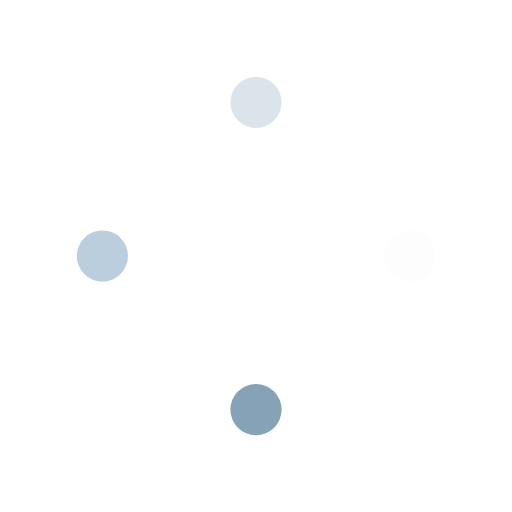
t = 0.00 s
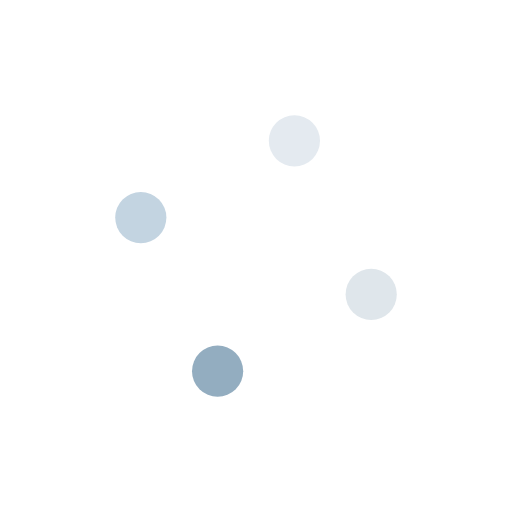
t = 0.25 s
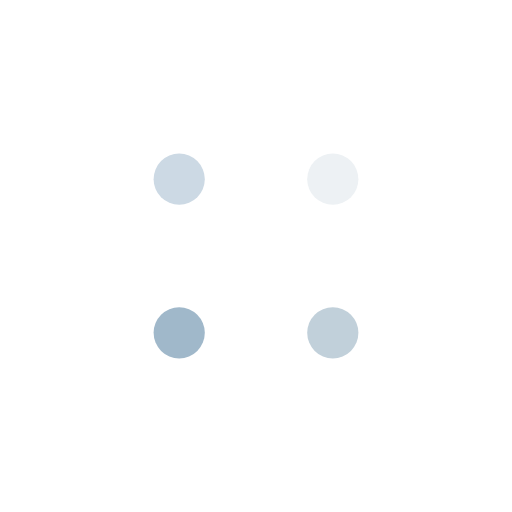
t = 0.50 s
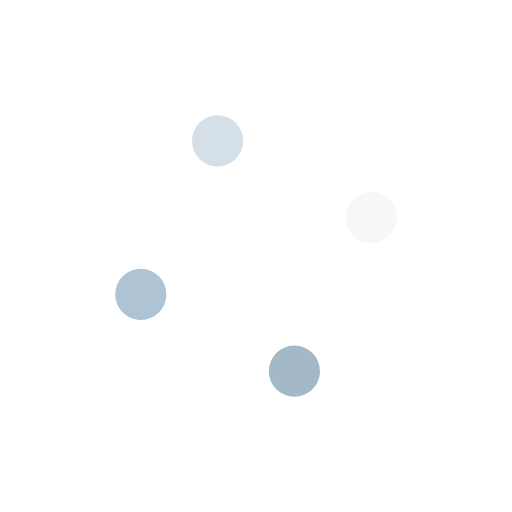
t = 0.75 s

The animated SVG that drew these frames (rendered in a browser with its animation timeline set to each time). Animation: 12 SMIL elements (animate=12); one cycle of 1.00 s, repeats indefinitely.

<svg class="lds-balls" width="200px"  height="200px"  xmlns="http://www.w3.org/2000/svg" xmlns:xlink="http://www.w3.org/1999/xlink" viewBox="0 0 100 100" preserveAspectRatio="xMidYMid" style="background: none;"><circle cx="78.0097" cy="51.9903" r="5" fill="#fdfdfd">
  <animate attributeName="cx" values="80;50" keyTimes="0;1" dur="1s" repeatCount="indefinite"></animate>
  <animate attributeName="cy" values="50;80" keyTimes="0;1" dur="1s" repeatCount="indefinite"></animate>
  <animate attributeName="fill" values="#fdfdfd;#85a2b6" keyTimes="0;1" dur="1s" repeatCount="indefinite"></animate>
</circle><circle cx="48.0097" cy="78.0097" r="5" fill="#85a2b6">
  <animate attributeName="cx" values="50;20" keyTimes="0;1" dur="1s" repeatCount="indefinite"></animate>
  <animate attributeName="cy" values="80;50.00000000000001" keyTimes="0;1" dur="1s" repeatCount="indefinite"></animate>
  <animate attributeName="fill" values="#85a2b6;#bbcedd" keyTimes="0;1" dur="1s" repeatCount="indefinite"></animate>
</circle><circle cx="21.9903" cy="48.0097" r="5" fill="#bbcedd">
  <animate attributeName="cx" values="20;49.99999999999999" keyTimes="0;1" dur="1s" repeatCount="indefinite"></animate>
  <animate attributeName="cy" values="50.00000000000001;20" keyTimes="0;1" dur="1s" repeatCount="indefinite"></animate>
  <animate attributeName="fill" values="#bbcedd;#dce4eb" keyTimes="0;1" dur="1s" repeatCount="indefinite"></animate>
</circle><circle cx="51.9903" cy="21.9903" r="5" fill="#dce4eb">
  <animate attributeName="cx" values="49.99999999999999;80" keyTimes="0;1" dur="1s" repeatCount="indefinite"></animate>
  <animate attributeName="cy" values="20;49.99999999999999" keyTimes="0;1" dur="1s" repeatCount="indefinite"></animate>
  <animate attributeName="fill" values="#dce4eb;#fdfdfd" keyTimes="0;1" dur="1s" repeatCount="indefinite"></animate>
</circle></svg>
